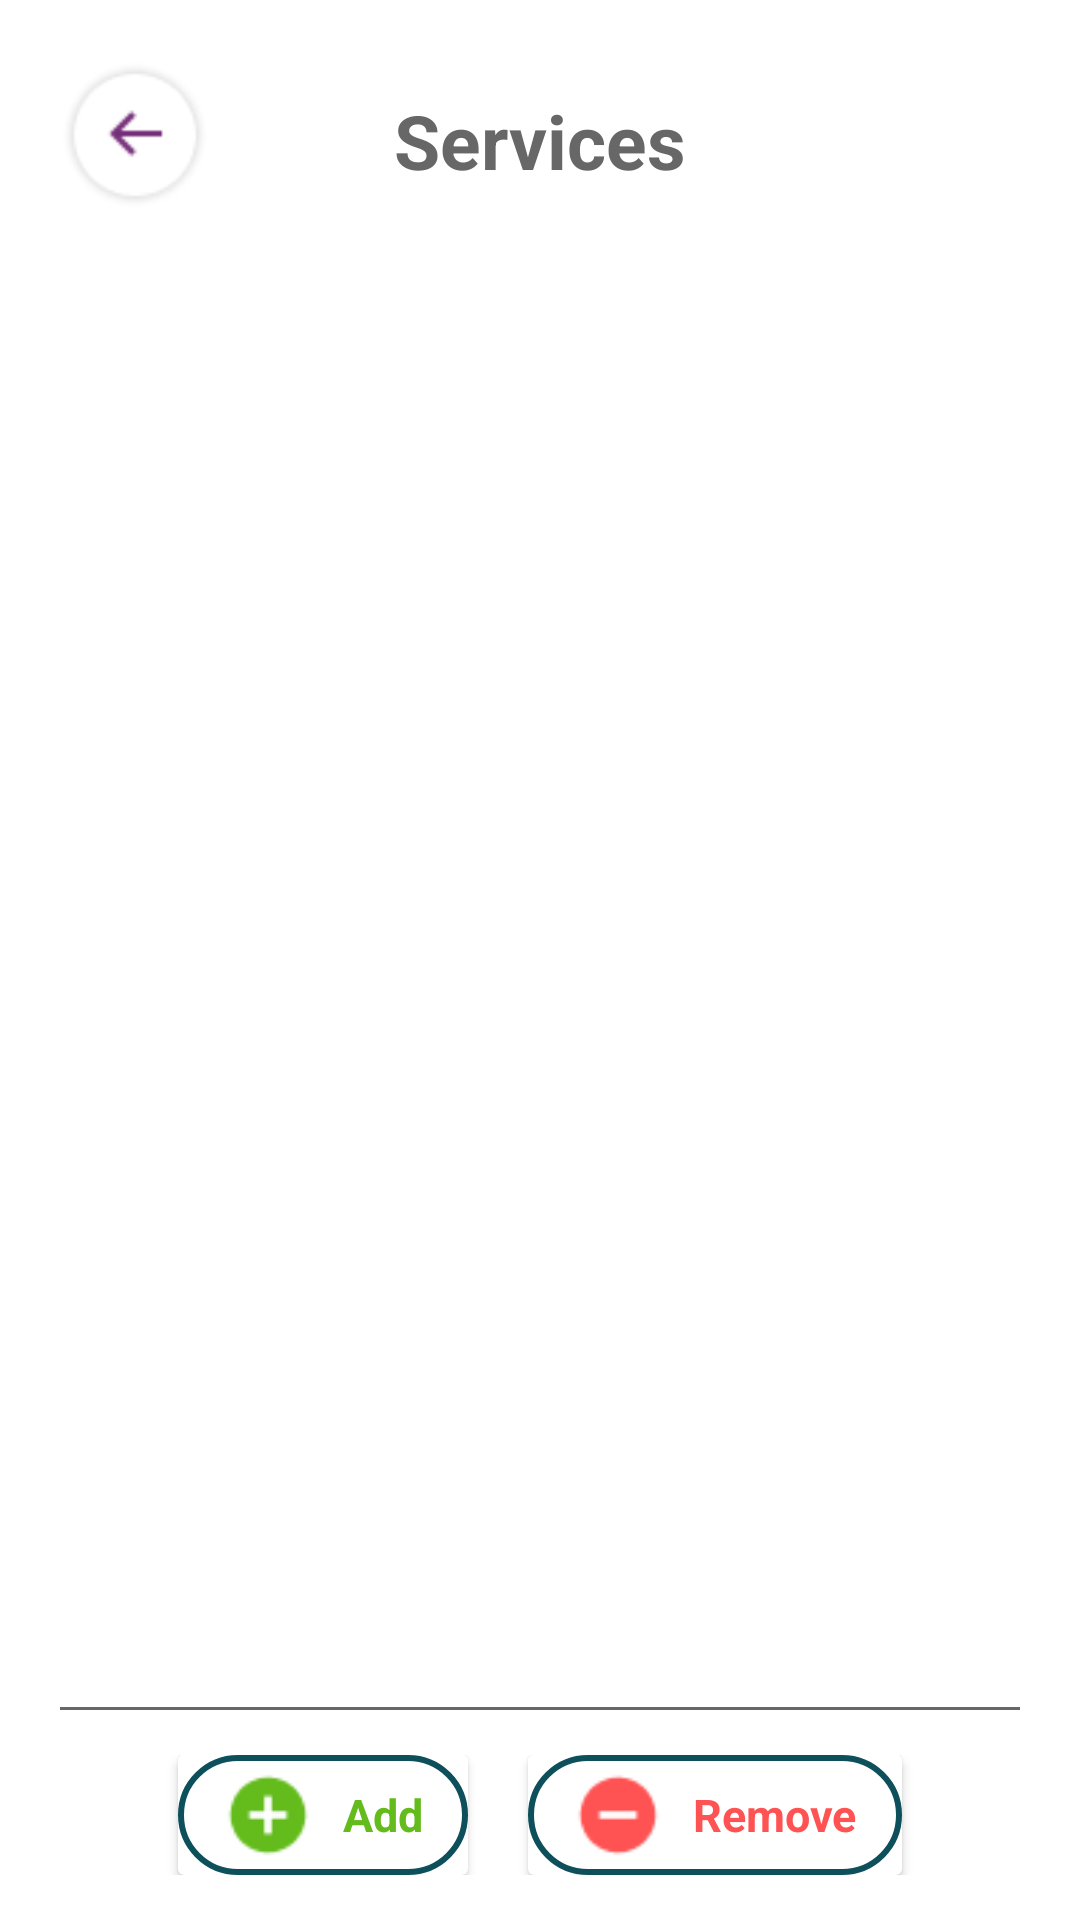

The Android layout XML behind this screen, and the referenced resources:
<!-- AndroidManifest.xml: application theme Theme.SaloonEase -->
<!-- res/layout/fragment_vendor_salon_at_home__services__home_show.xml -->
<?xml version="1.0" encoding="utf-8"?>
<FrameLayout xmlns:android="http://schemas.android.com/apk/res/android"
    xmlns:tools="http://schemas.android.com/tools"
    android:layout_width="match_parent"
    android:layout_height="match_parent"
    tools:context=".dashboard_vendor.fragments.salonAtHome.Services.vendor_salonAtHome_Services_HomeShow">

    <RelativeLayout
        android:layout_width="match_parent"
        android:layout_height="match_parent">

            <RelativeLayout
                android:layout_width="match_parent"
                android:layout_height="match_parent">

                <ImageButton
                    android:layout_width="50dp"
                    android:layout_height="50dp"
                    android:background="@drawable/back_circle"
                    android:layout_margin="20dp"/>

                <TextView
                    android:id="@+id/tv_services"
                    android:layout_width="wrap_content"
                    android:layout_height="wrap_content"
                    android:layout_centerHorizontal="true"
                    android:layout_marginTop="30dp"
                    android:text="Services"
                    android:textColor="@color/textview"
                    android:textSize="25dp"
                    android:textStyle="bold" />

                <androidx.recyclerview.widget.RecyclerView
                    android:id="@+id/recyclerview_services"
                    android:layout_width="match_parent"
                    android:layout_height="match_parent"
                    android:layout_below="@id/tv_services"
                    android:layout_above="@id/tv_horizontalLine"
                    android:layout_marginTop="20dp"
                    tools:itemCount="5"
                    tools:listitem="@layout/recyclerview_vendor_services" />

































































                <TextView
                    android:id="@+id/tv_horizontalLine"
                    android:layout_width="match_parent"
                    android:layout_height="1dp"
                    android:layout_above="@id/ll_add_remove"
                    android:layout_marginTop="2dp"
                    android:layout_marginLeft="20dp"
                    android:layout_marginRight="20dp"
                    android:background="@color/textview" />

                <LinearLayout
                    android:id="@+id/ll_add_remove"
                    android:layout_width="match_parent"
                    android:layout_height="wrap_content"
                    android:layout_alignParentBottom="true"
                    android:layout_marginStart="15dp"
                    android:layout_marginTop="15dp"
                    android:layout_marginEnd="15dp"
                    android:layout_marginBottom="15dp"
                    android:gravity="center_horizontal"
                    android:orientation="horizontal">


                    <androidx.cardview.widget.CardView
                        android:id="@+id/cv_addService"
                        android:layout_width="wrap_content"
                        android:layout_height="wrap_content">

                        <LinearLayout
                            android:id="@+id/layout_addService"
                            android:layout_width="wrap_content"
                            android:layout_height="wrap_content"
                            android:background="@drawable/border_dark_circular"
                            android:gravity="center_horizontal"
                            android:orientation="horizontal">

                            <ImageView
                                android:layout_width="30dp"
                                android:layout_height="30dp"
                                android:layout_gravity="center_vertical"
                                android:layout_marginLeft="15dp"
                                android:layout_marginTop="5dp"
                                android:layout_marginBottom="5dp"
                                android:src="@drawable/add_green" />

                            <TextView
                                android:layout_width="wrap_content"
                                android:layout_height="wrap_content"
                                android:layout_gravity="center_vertical"
                                android:layout_marginLeft="10dp"
                                android:layout_marginRight="15dp"
                                android:text="Add"
                                android:textColor="@color/green"
                                android:textSize="15dp"
                                android:textStyle="bold" />

                        </LinearLayout>

                    </androidx.cardview.widget.CardView>

                    <Space
                        android:layout_width="20dp"
                        android:layout_height="wrap_content" />

                    <androidx.cardview.widget.CardView
                        android:id="@+id/cv_removeService"
                        android:layout_width="wrap_content"
                        android:layout_height="wrap_content">

                        <LinearLayout
                            android:id="@+id/layout_removeService"
                            android:layout_width="wrap_content"
                            android:layout_height="wrap_content"

                            android:background="@drawable/border_dark_circular"
                            android:gravity="center_horizontal"
                            android:orientation="horizontal">

                            <ImageView
                                android:layout_width="30dp"
                                android:layout_height="30dp"
                                android:layout_gravity="center_vertical"
                                android:layout_marginLeft="15dp"
                                android:layout_marginTop="5dp"
                                android:layout_marginBottom="5dp"
                                android:src="@drawable/remove_red" />

                            <TextView
                                android:layout_width="wrap_content"
                                android:layout_height="wrap_content"
                                android:layout_gravity="center_vertical"
                                android:layout_marginLeft="10dp"
                                android:layout_marginRight="15dp"
                                android:text="Remove"
                                android:textColor="@color/red"
                                android:textSize="15dp"
                                android:textStyle="bold" />

                        </LinearLayout>

                    </androidx.cardview.widget.CardView>

                </LinearLayout>

            </RelativeLayout>

    </RelativeLayout>

</FrameLayout>
<!-- res/layout/recyclerview_vendor_services.xml (included above) -->
<?xml version="1.0" encoding="utf-8"?>
<androidx.cardview.widget.CardView
    xmlns:android="http://schemas.android.com/apk/res/android"
    xmlns:app="http://schemas.android.com/apk/res-auto"
    android:layout_width="match_parent"
    android:layout_height="50dp"
    android:layout_marginRight="10dp"
    android:layout_marginLeft="10dp"
    android:layout_marginBottom="10dp"
    app:cardElevation="3dp">

    <LinearLayout
        android:layout_width="match_parent"
        android:layout_height="wrap_content"
        android:orientation="horizontal"
        android:padding="5dp">

        <ImageView
            android:id="@+id/imageview"
            android:layout_width="40dp"
            android:layout_height="40dp" />

        <TextView
            android:id="@+id/tv_serviceName"
            android:layout_width="wrap_content"
            android:layout_height="wrap_content"
            android:layout_marginStart="10dp"
            android:layout_marginLeft="15dp"
            android:layout_gravity="center_vertical"
            android:text="Item"
            android:textSize="16sp"
            android:textStyle="bold" />

    </LinearLayout>

</androidx.cardview.widget.CardView>
<!-- resources referenced by this layout -->
<resources>
  <color name="green">#63BC1C</color>
  <color name="red">#FF5353</color>
  <color name="textview">#676767</color>
  <color name="textview_green_dark">#0D505B</color>
  <!-- drawable add_green: png bitmap (drawable, 757 bytes) -->
  <!-- drawable back_circle: png bitmap (drawable, 1632 bytes) -->
  <!-- drawable border_dark_circular (drawable) -->
  <?xml version="1.0" encoding="utf-8"?>
  <shape xmlns:android="http://schemas.android.com/apk/res/android">
  
      <solid android:color="#00FFFFFF" />
  
      <gradient android:startColor="@color/button" android:centerColor="@color/button" android:endColor="@color/button" android:angle="90" />
  
      <stroke
          android:width="2dp"
          android:color="@color/border_color_dark" />
  
      <corners android:radius="80dp" />
  
  </shape>
  <!-- drawable remove_red: png bitmap (drawable, 611 bytes) -->
  <style name="Theme.SaloonEase" parent="Theme.MaterialComponents.DayNight.DarkActionBar">
          
          <item name="colorPrimary">@color/purple_500</item>
          <item name="colorPrimaryVariant">@color/purple_700</item>
          <item name="colorOnPrimary">@color/white</item>
          
          <item name="colorSecondary">@color/teal_200</item>
          <item name="colorSecondaryVariant">@color/teal_700</item>
          <item name="colorOnSecondary">@color/black</item>
          
          <item name="android:statusBarColor" tools:targetApi="l">?attr/colorPrimaryVariant</item>
          
      </style>
  <color name="button">#FED813</color>
  <color name="border_color_dark">#0D505B</color>
  <color name="purple_500">#FF6200EE</color>
  <color name="purple_700">#FF3700B3</color>
  <color name="white">#FFFFFFFF</color>
  <color name="teal_200">#FF03DAC5</color>
  <color name="teal_700">#FF018786</color>
  <color name="black">#FF000000</color>
</resources>
